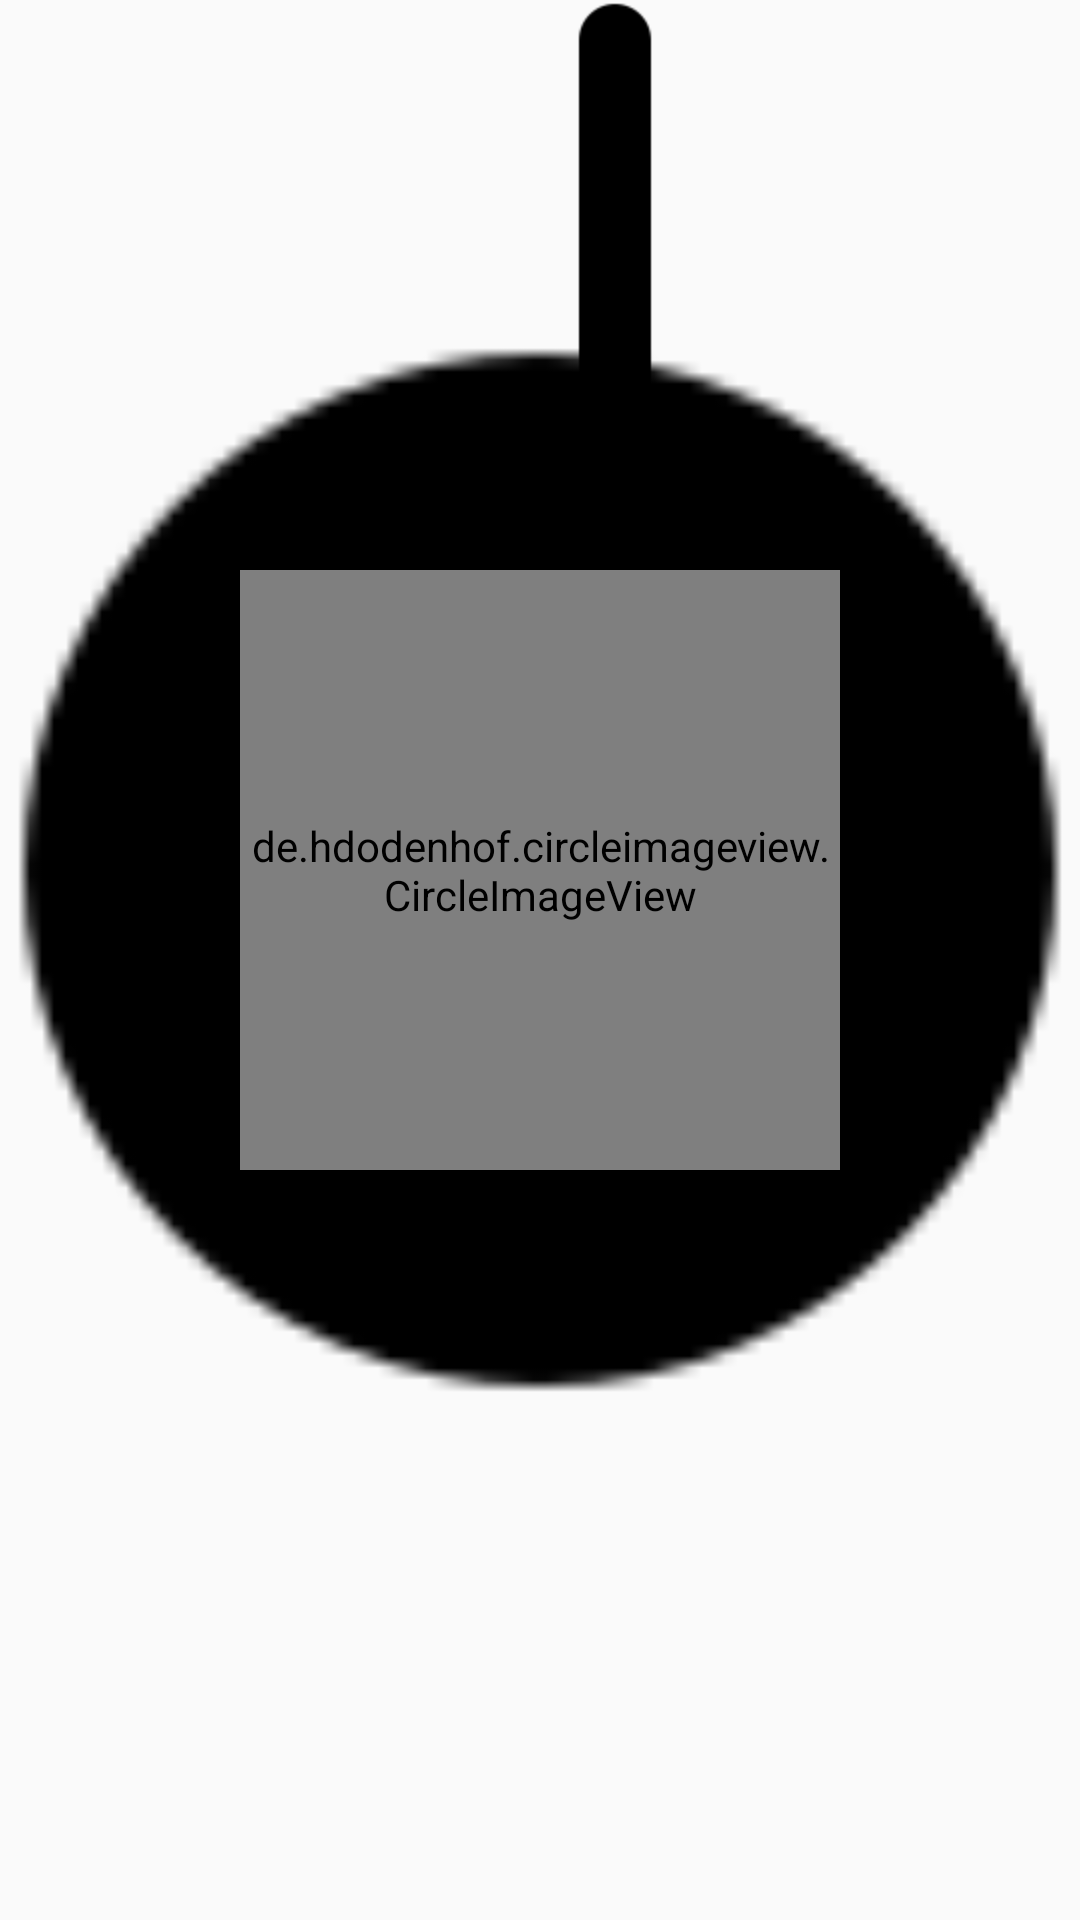

Here is an Android app screen rendered from its layout file. Give the layout XML and the strings, colors and styles it references.
<!-- AndroidManifest.xml: application theme AppTheme -->
<!-- res/layout/play_music.xml -->
<?xml version="1.0" encoding="utf-8"?>
<FrameLayout xmlns:android="http://schemas.android.com/apk/res/android"
    android:layout_width="wrap_content"
    android:layout_height="wrap_content"
    xmlns:app="http://schemas.android.com/apk/res-auto">

    
    <FrameLayout
        android:id="@+id/fl_play_music"
        android:layout_width="wrap_content"
        android:layout_height="wrap_content"
        android:layout_marginTop="@dimen/discTopSize"
        >
        <ImageView
            android:layout_width="@dimen/discImgSize"
            android:layout_height="@dimen/discImgSize"
            android:src="@mipmap/disc"
            android:layout_gravity="center"
            />
        
        <de.hdodenhof.circleimageview.CircleImageView
            android:id="@+id/iv_icon"
            android:layout_width="@dimen/playMusicIconSize"
            android:layout_height="@dimen/playMusicIconSize"
            android:layout_gravity="center"
            app:civ_border_width = "2dp"
            app:civ_border_color="@android:color/white"/>

        <ImageView
            android:id="@+id/iv_play"
            android:layout_width="@dimen/playBtnSize"
            android:layout_height="@dimen/playBtnSize"
            android:src="@mipmap/play"
            android:layout_gravity="center"
            android:visibility="gone"/>
    </FrameLayout>

    
    <ImageView
        android:id="@+id/iv_needle"
        android:layout_width="wrap_content"
        android:layout_height="wrap_content"
        android:src="@mipmap/needle"
        android:layout_gravity="center_horizontal"
        android:layout_marginTop="-15dp"
        android:layout_marginLeft="25dp"

        />
</FrameLayout>
<!-- resources referenced by this layout -->
<resources>
  <dimen name="discImgSize">400dp</dimen>
  <dimen name="discTopSize">90dp</dimen>
  <dimen name="playBtnSize">100dp</dimen>
  <dimen name="playMusicIconSize">200dp</dimen>
  <!-- mipmap disc: png bitmap (mipmap-hdpi, 1565 bytes) -->
  <!-- mipmap needle: png bitmap (mipmap-hdpi, 1467 bytes) -->
  <!-- mipmap play: png bitmap (mipmap-hdpi, 1622 bytes) -->
  <style name="AppTheme" parent="Theme.AppCompat.Light.DarkActionBar">
          
          <item name="colorPrimaryDark">@color/mainColor</item>
          <item name="android:statusBarColor">@color/mainColor</item>
  
          <item name="android:windowAnimationStyle">@style/AnimationActivity</item>
      </style>
  <color name="mainColor">#FC193B</color>
  <style name="AnimationActivity" parent="@android:style/Animation.Activity">
          
          <item name="android:activityOpenEnterAnimation">@anim/open_enter</item>
          
          <item name="android:activityOpenExitAnimation">@anim/open_exit</item>
          
          <item name="android:activityCloseExitAnimation">@anim/close_exit</item>
          
          <item name="android:activityCloseEnterAnimation">@anim/close_enter</item>
      </style>
</resources>
